Labelled photos from "dataset", an image-classification folder in farrelbima/guava_crystal. The possible labels are: grade A, grade B, grade C.

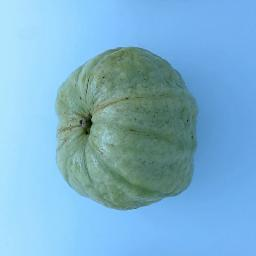
Label: grade A

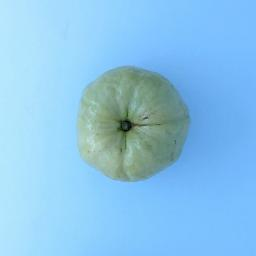
Label: grade C

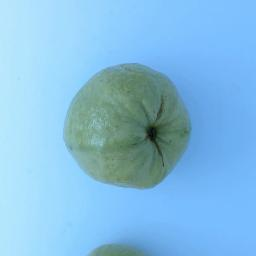
Label: grade B

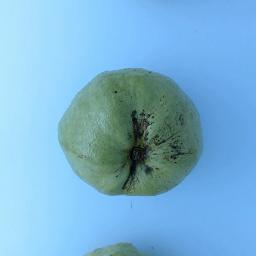
Label: grade A

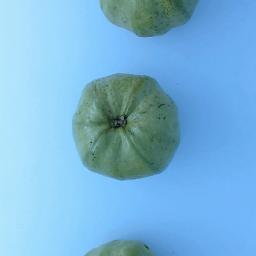
Label: grade C

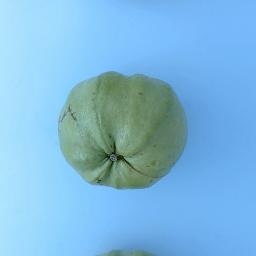
Label: grade B
